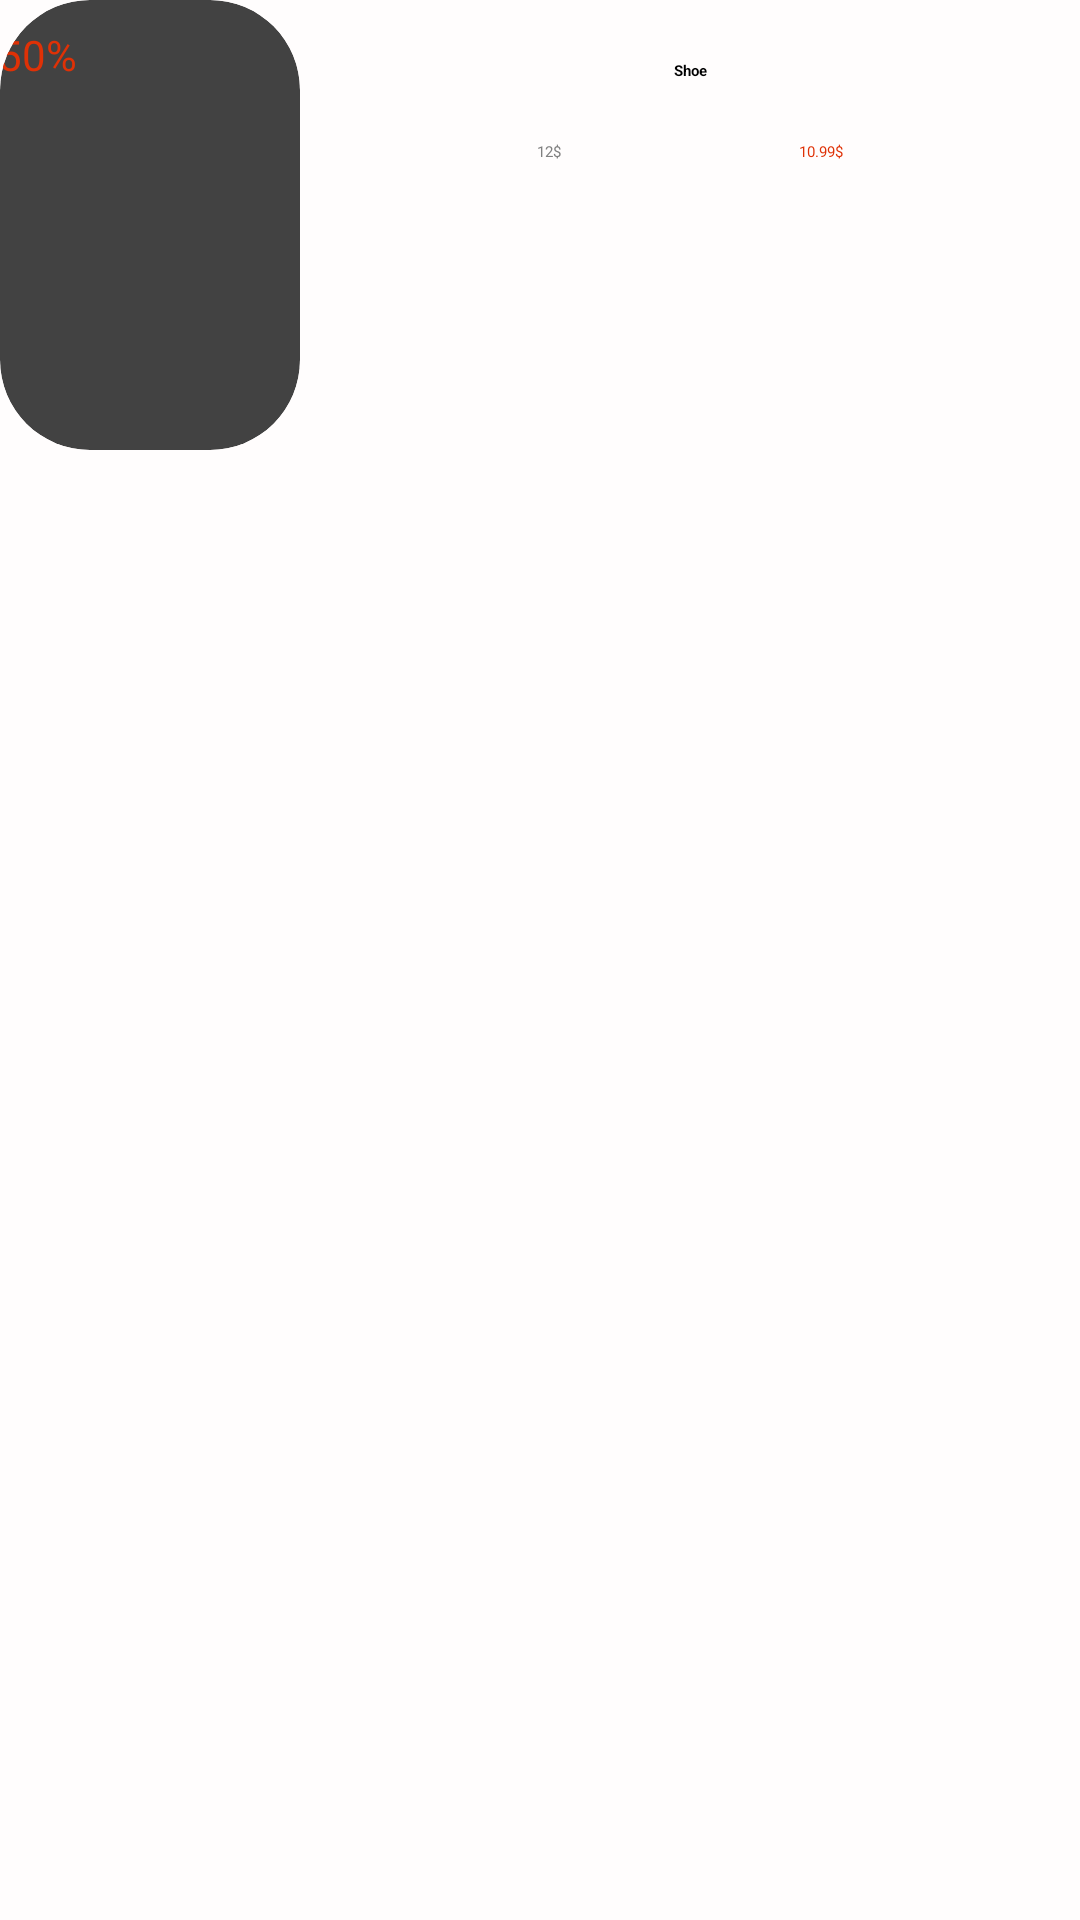

Reconstruct the res/layout file that produces this screen, plus the resources it refers to.
<!-- AndroidManifest.xml: application theme Theme.TengizExpress -->
<!-- res/layout/non_detailed_product_item_list.xml -->
<?xml version="1.0" encoding="utf-8"?>
<androidx.constraintlayout.widget.ConstraintLayout xmlns:android="http://schemas.android.com/apk/res/android"
    xmlns:app="http://schemas.android.com/apk/res-auto"
    android:layout_marginHorizontal="20dp"
    xmlns:tools="http://schemas.android.com/tools"
    android:layout_width="match_parent"
    android:layout_height="160dp"
    android:background="@color/lightest_orange">

    <androidx.cardview.widget.CardView

        android:id="@+id/cardView"
        android:layout_width="100dp"
        android:layout_height="150dp"
        app:cardCornerRadius="30dp"
        app:layout_constraintStart_toStartOf="parent"
        app:layout_constraintTop_toTopOf="parent">

        <androidx.constraintlayout.widget.ConstraintLayout
            android:layout_width="match_parent"
            android:layout_height="match_parent">

            <ImageView
                android:id="@+id/percentSaleBackground"
                android:layout_width="wrap_content"
                android:layout_height="26.4dp"
                android:layout_marginStart="10dp"
                android:layout_marginTop="5dp"
                android:elevation="2dp"
                app:layout_constraintStart_toStartOf="parent"
                app:layout_constraintTop_toTopOf="parent"
                app:srcCompat="@drawable/ic_promotion" />

            <TextView
                android:id="@+id/percentSaleText"
                android:layout_width="wrap_content"
                android:layout_height="wrap_content"
                android:elevation="2dp"
                android:text="-50%"
                android:textColor="@color/red_orange"
                android:textSize="14sp"
                app:layout_constraintBottom_toBottomOf="@+id/percentSaleBackground"
                app:layout_constraintEnd_toEndOf="@+id/percentSaleBackground"
                app:layout_constraintStart_toStartOf="@+id/percentSaleBackground"
                app:layout_constraintTop_toTopOf="@+id/percentSaleBackground" />

            <ImageView
                android:id="@+id/ProductImage"
                android:layout_width="match_parent"
                android:layout_height="match_parent"

                app:layout_constraintBottom_toBottomOf="parent"
                app:layout_constraintEnd_toEndOf="parent"
                app:layout_constraintStart_toStartOf="parent"
                app:layout_constraintTop_toTopOf="parent"
                app:srcCompat="@drawable/product_placeholder" />
        </androidx.constraintlayout.widget.ConstraintLayout>
    </androidx.cardview.widget.CardView>

    <TextView
        android:id="@+id/productName"
        android:layout_width="wrap_content"
        android:layout_height="wrap_content"
        android:layout_marginTop="20dp"
        android:text="Shoe"
        android:maxWidth="180dp"
        android:maxLines="4"
        android:textColor="@color/black"
        android:textStyle="bold"
        app:layout_constraintEnd_toEndOf="parent"
        app:layout_constraintStart_toEndOf="@+id/cardView"
        app:layout_constraintTop_toTopOf="parent" />

    <TextView
        android:id="@+id/productPriceDiscounted"
        android:layout_width="wrap_content"
        android:layout_height="wrap_content"
        android:layout_marginTop="20dp"
        android:text="10.99$"
        android:textColor="@color/red_orange"
        app:layout_constraintEnd_toEndOf="parent"
        app:layout_constraintHorizontal_bias="0.5"
        app:layout_constraintStart_toEndOf="@+id/productPriceOriginal"
        app:layout_constraintTop_toBottomOf="@+id/productName" />

    <TextView
        android:id="@+id/productPriceOriginal"
        android:layout_width="wrap_content"
        android:layout_height="wrap_content"
        android:layout_marginTop="20dp"
        android:text="12$"
        android:textColor="@color/grey_500"
        app:layout_constraintEnd_toStartOf="@+id/productPriceDiscounted"
        app:layout_constraintStart_toEndOf="@+id/cardView"
        app:layout_constraintTop_toBottomOf="@+id/productName" />

    <ImageView
        android:id="@+id/originalPriceDiscountLine"
        android:layout_width="30dp"
        android:layout_height="wrap_content"
        app:layout_constraintBottom_toBottomOf="@+id/productPriceOriginal"
        app:layout_constraintEnd_toEndOf="@+id/productPriceOriginal"
        app:layout_constraintStart_toStartOf="@+id/productPriceOriginal"
        app:layout_constraintTop_toTopOf="@+id/productPriceOriginal"
        app:srcCompat="@drawable/ic_line" />

</androidx.constraintlayout.widget.ConstraintLayout>
<!-- resources referenced by this layout -->
<resources>
  <color name="black">#FF000000</color>
  <color name="grey_500">#808080</color>
  <color name="lightest_orange">#FFFDFD</color>
  <color name="red_orange">#DF3106</color>
  <!-- drawable ic_line (drawable) -->
  <vector xmlns:android="http://schemas.android.com/apk/res/android"
      android:width="271dp"
      android:height="30dp"
      android:viewportWidth="271"
      android:viewportHeight="1">
    <path
        android:pathData="M0,0H271V0.5H0V0Z"
        android:fillColor="@color/grey_700"
        android:fillType="evenOdd"
  />
  </vector>
  <!-- drawable ic_promotion (drawable) -->
  <vector xmlns:android="http://schemas.android.com/apk/res/android"
      android:width="39dp"
      android:height="22dp"
      android:viewportWidth="39"
      android:viewportHeight="22">
    <path
        android:pathData="M11,0L28,0A11,11 0,0 1,39 11L39,11A11,11 0,0 1,28 22L11,22A11,11 0,0 1,0 11L0,11A11,11 0,0 1,11 0z"
        android:fillColor="#FFEDDC"/>
  
  </vector>
  <style name="Theme.TengizExpress" parent="Theme.MaterialComponents.DayNight.NoActionBar">
          
          <item name="colorPrimary">@color/purple_200</item>
          <item name="colorPrimaryVariant">@color/purple_700</item>
          <item name="colorOnPrimary">@color/black</item>
          
          <item name="colorSecondary">@color/teal_200</item>
          <item name="colorSecondaryVariant">@color/teal_200</item>
          <item name="colorOnSecondary">@color/black</item>
          
          <item name="android:statusBarColor" tools:targetApi="l">?attr/colorPrimaryVariant</item>
          
      </style>
  <color name="grey_700">#505050</color>
  <color name="purple_200">#FFBB86FC</color>
  <color name="purple_700">#FF3700B3</color>
  <color name="teal_200">#FF03DAC5</color>
</resources>
